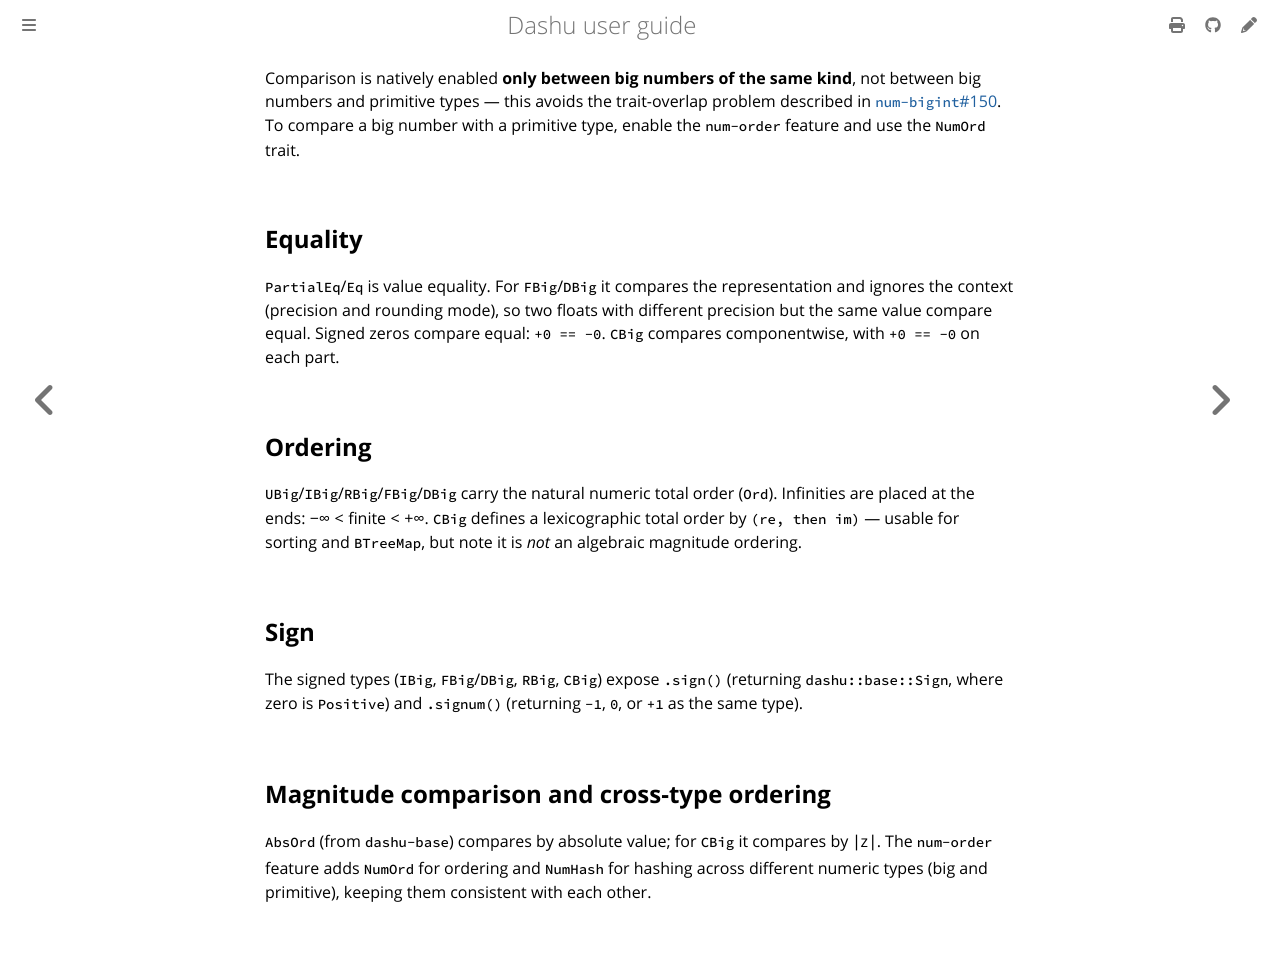

repository: cmpute/dashu · page: ops/cmp.html · generator: mdbook

Comparison is natively enabled **only between big numbers of the same kind**, not between big numbers and primitive types — this avoids the trait-overlap problem described in [`num-bigint`#150](https://github.com/rust-num/num-bigint/issues/150). To compare a big number with a primitive type, enable the `num-order` feature and use the `NumOrd` trait.

## Equality

`PartialEq`/`Eq` is value equality. For `FBig`/`DBig` it compares the representation and ignores the context (precision and rounding mode), so two floats with different precision but the same value compare equal. Signed zeros compare equal: `+0 == -0`. `CBig` compares componentwise, with `+0 == -0` on each part.

## Ordering

`UBig`/`IBig`/`RBig`/`FBig`/`DBig` carry the natural numeric total order (`Ord`). Infinities are placed at the ends: $-\infty < \text{finite} < +\infty$. `CBig` defines a lexicographic total order by `(re, then im)` — usable for sorting and `BTreeMap`, but note it is *not* an algebraic magnitude ordering.

## Sign

The signed types (`IBig`, `FBig`/`DBig`, `RBig`, `CBig`) expose `.sign()` (returning `dashu::base::Sign`, where zero is `Positive`) and `.signum()` (returning `-1`, `0`, or `+1` as the same type).

## Magnitude comparison and cross-type ordering

`AbsOrd` (from `dashu-base`) compares by absolute value; for `CBig` it compares by $|z|$. The `num-order` feature adds `NumOrd` for ordering and `NumHash` for hashing across different numeric types (big and primitive), keeping them consistent with each other.
